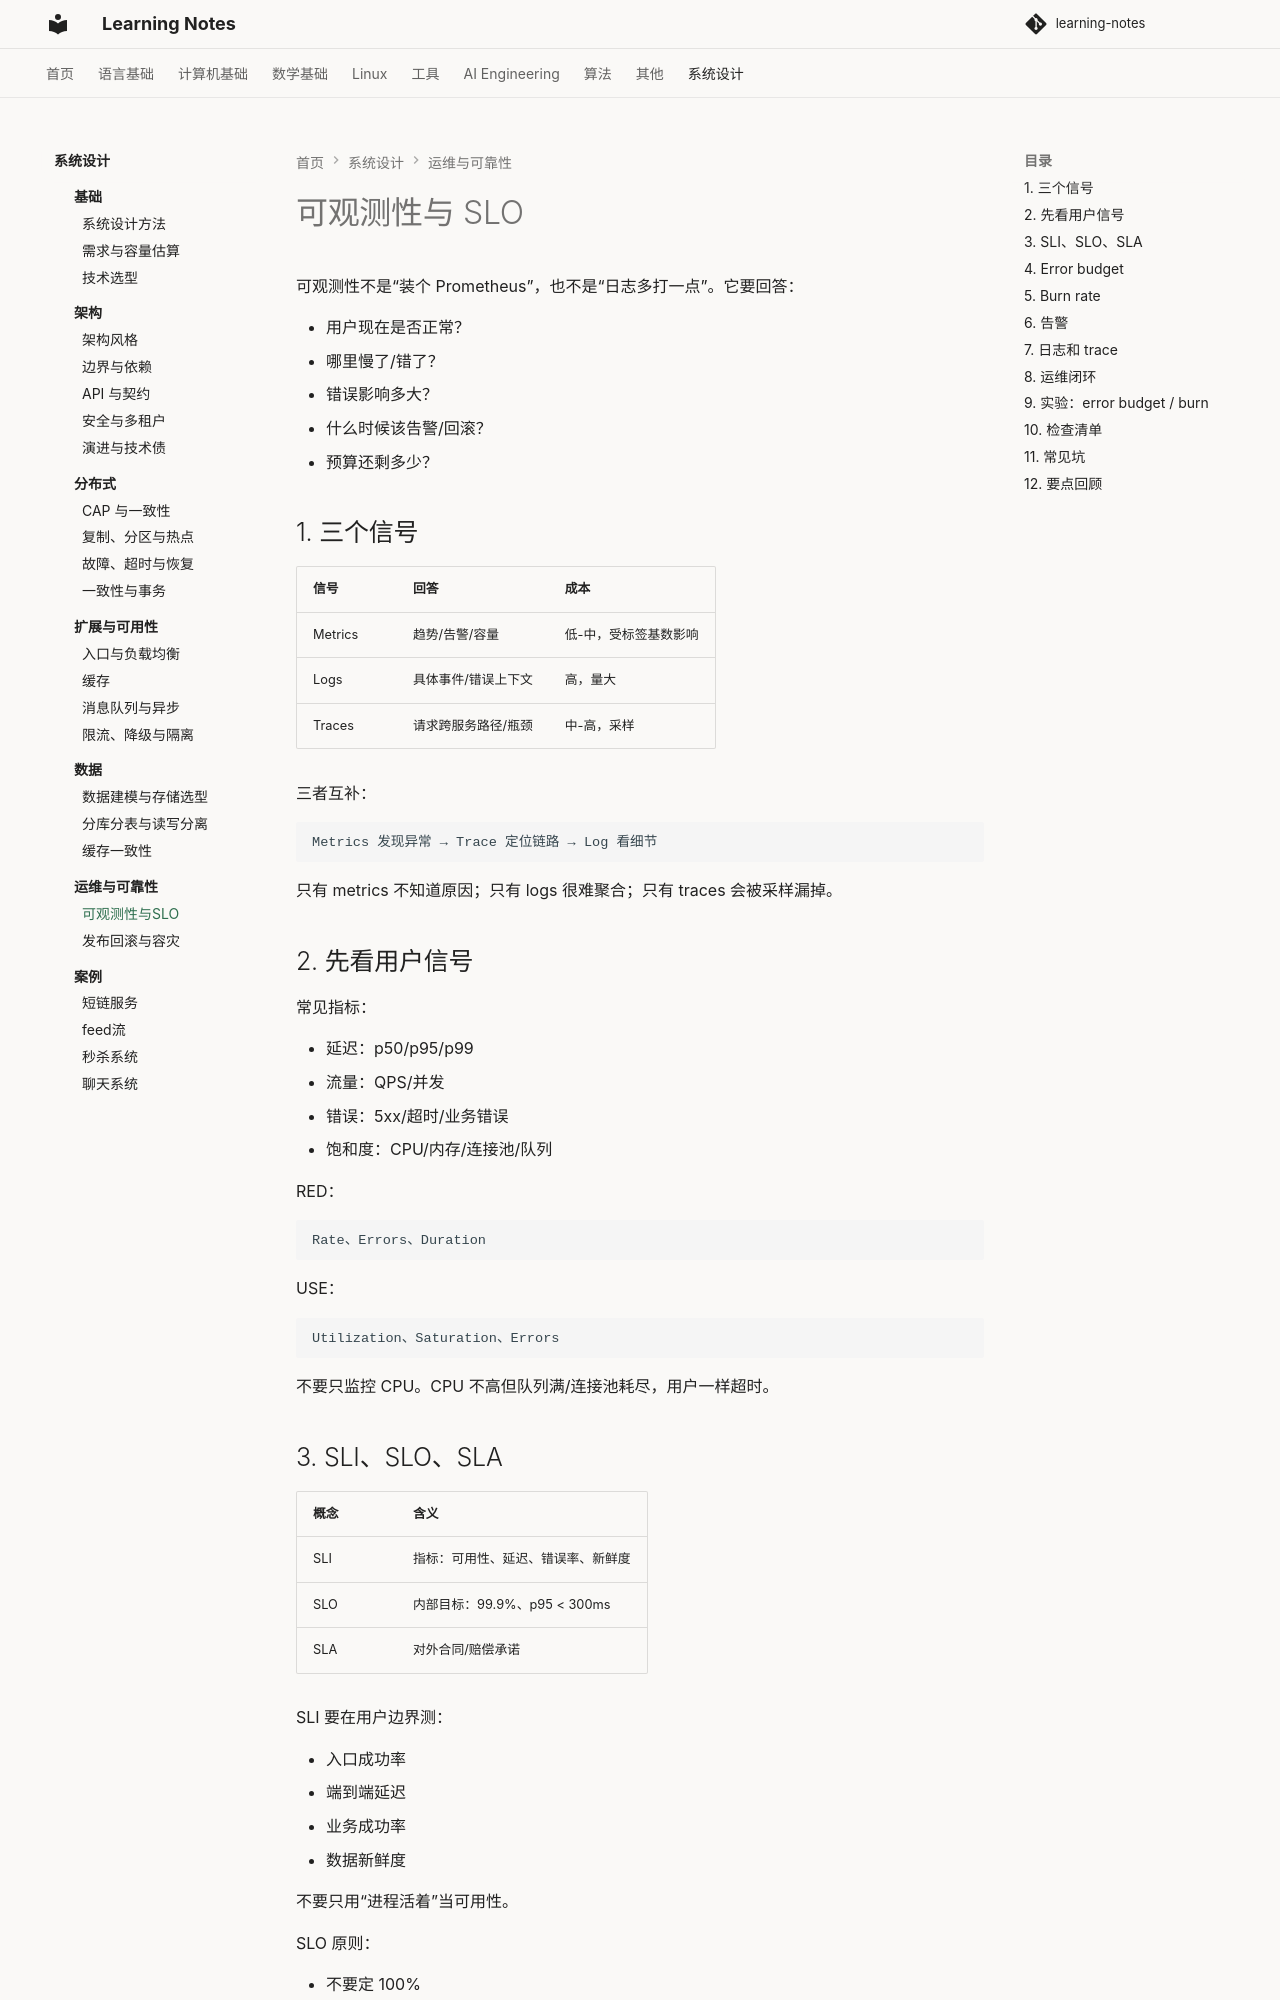

repository: handwan/learning-notes · page: 09-system-design/operations/01-可观测性与SLO/index.html · generator: mkdocs

# 可观测性与 SLO

可观测性不是“装个 Prometheus”，也不是“日志多打一点”。它要回答：

- 用户现在是否正常？
- 哪里慢了/错了？
- 错误影响多大？
- 什么时候该告警/回滚？
- 预算还剩多少？

## 1. 三个信号

| 信号 | 回答 | 成本 |
|---|---|---|
| Metrics | 趋势/告警/容量 | 低-中，受标签基数影响 |
| Logs | 具体事件/错误上下文 | 高，量大 |
| Traces | 请求跨服务路径/瓶颈 | 中-高，采样 |

三者互补：

```text
Metrics 发现异常 → Trace 定位链路 → Log 看细节
```

只有 metrics 不知道原因；只有 logs 很难聚合；只有 traces 会被采样漏掉。

## 2. 先看用户信号

常见指标：

- 延迟：p50/p95/p99
- 流量：QPS/并发
- 错误：5xx/超时/业务错误
- 饱和度：CPU/内存/连接池/队列

RED：

```text
Rate、Errors、Duration
```

USE：

```text
Utilization、Saturation、Errors
```

不要只监控 CPU。CPU 不高但队列满/连接池耗尽，用户一样超时。

## 3. SLI、SLO、SLA

| 概念 | 含义 |
|---|---|
| SLI | 指标：可用性、延迟、错误率、新鲜度 |
| SLO | 内部目标：99.9%、p95 < 300ms |
| SLA | 对外合同/赔偿承诺 |

SLI 要在用户边界测：

- 入口成功率
- 端到端延迟
- 业务成功率
- 数据新鲜度

不要只用“进程活着”当可用性。

SLO 原则：

- 不要定 100%
- 按用户/接口/租户分
- 有窗口（1h/1d/30d）
- 可测、可告警、可行动
- 和业务/成本平衡

## 4. Error budget

99.9% / 30 天：

```text
总分钟 = 30 × 24 × 60 = 43200
允许失败 = 43200 × 0.001 = 43.2 分钟
```

这是“100% 失败”折算的预算；实际错误率是部分失败。

预算用途：

- 太快烧完 → 停止发布/降级/回滚
- 还有预算 → 可以做风险实验
- 预算不是 KPI，不能拿来惩罚上报
